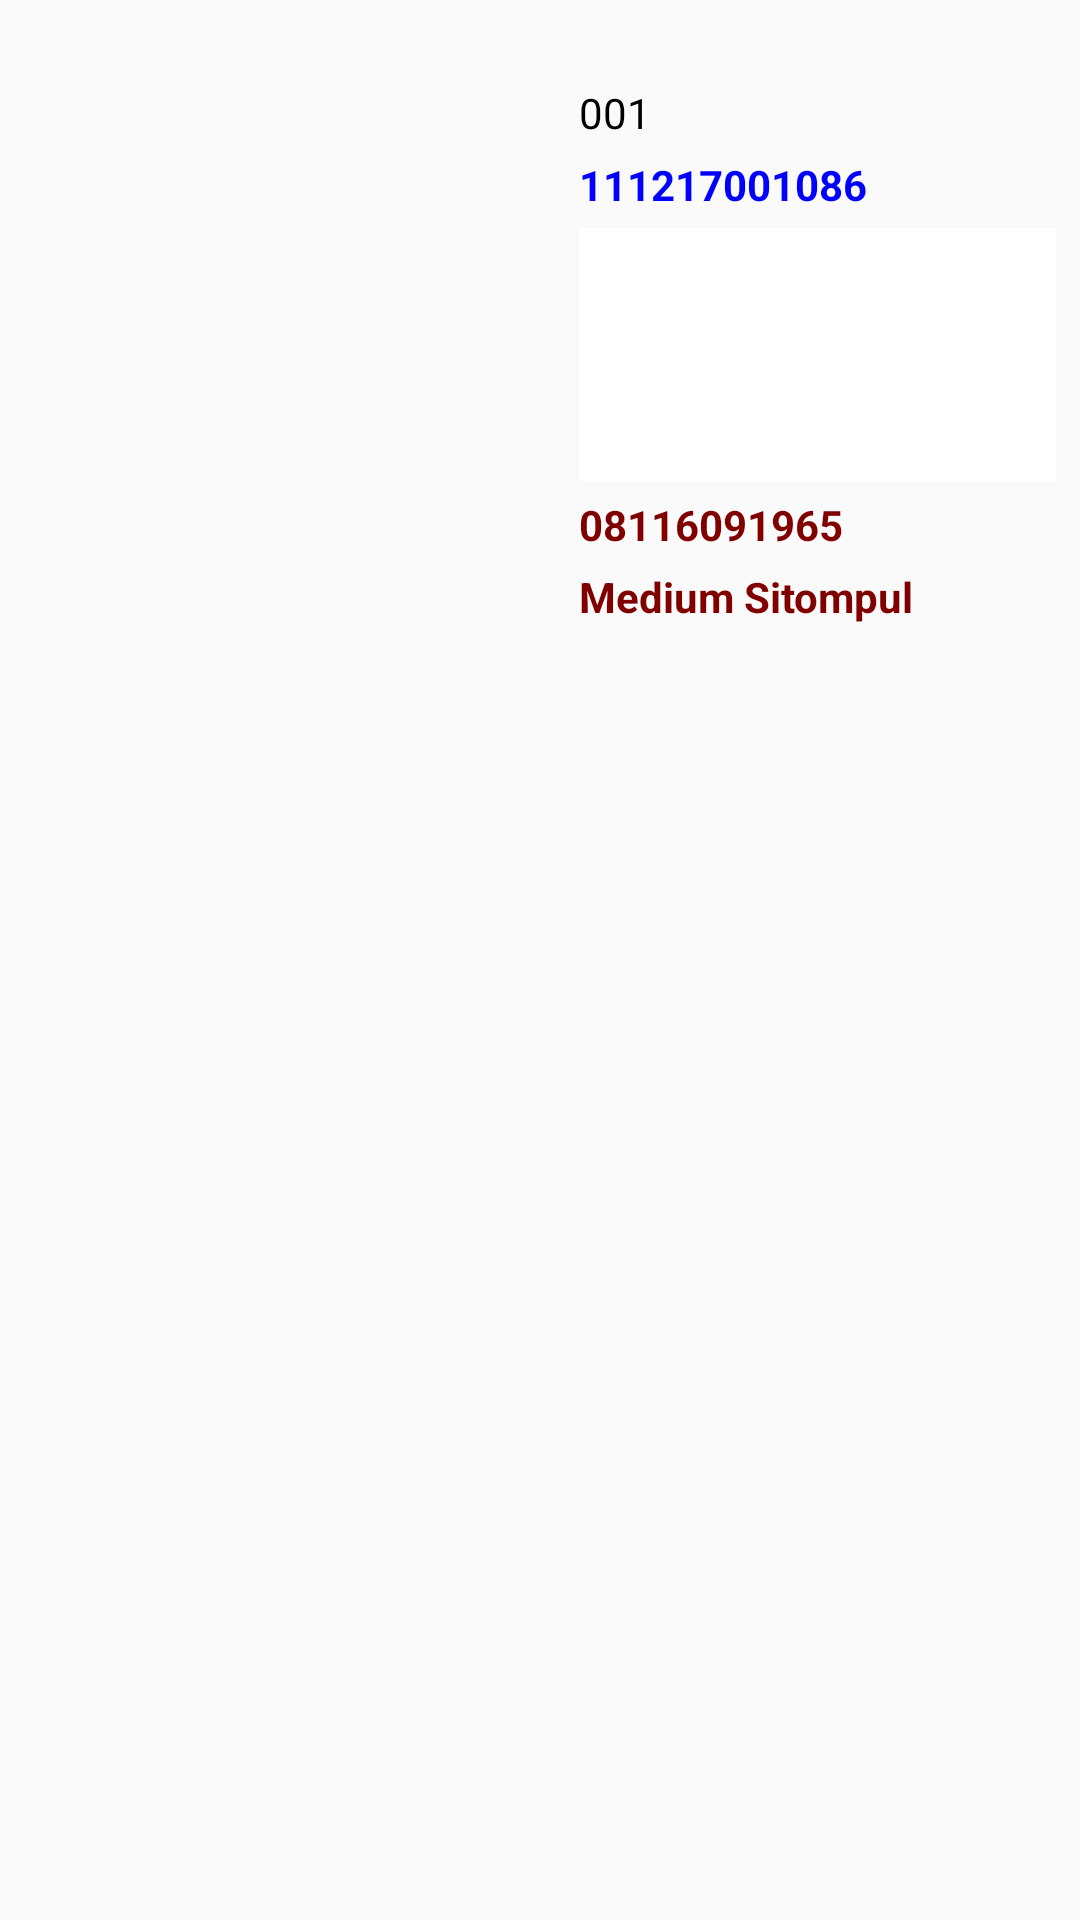

Produce the Android XML layout that renders to this screen, including the resource entries it uses.
<!-- AndroidManifest.xml: application theme AppTheme -->
<!-- res/layout/dataprovisioning_design_view.xml -->
<?xml version="1.0" encoding="utf-8"?>
<LinearLayout xmlns:android="http://schemas.android.com/apk/res/android"
    xmlns:app="http://schemas.android.com/apk/res-auto"
    android:layout_width="match_parent"
    android:layout_height="match_parent"
    android:orientation="vertical">

    <RelativeLayout
        android:layout_width="match_parent"
        android:layout_height="wrap_content"
        android:padding="8dp">


        <ImageView
            android:id="@+id/imageView1"
            android:layout_width="180dp"
            android:layout_height="180dp"
            android:padding="4dp" />



        <TextView
            android:id="@+id/textView_idx"
            android:layout_width="wrap_content"
            android:layout_height="wrap_content"
            android:layout_marginLeft="5dp"
            android:layout_toRightOf="@id/imageView1"
            android:text="001"
            android:layout_marginTop="20dp"
            android:textAppearance="@style/Base.TextAppearance.AppCompat.Small"
            android:textColor="#000000" />




        <TextView
            android:id="@+id/textView_packet_indihome"
            android:layout_width="wrap_content"
            android:layout_height="wrap_content"
            android:layout_below="@id/textView_idx"
            android:layout_marginLeft="5dp"
            android:layout_marginTop="5dp"
            android:layout_toRightOf="@id/imageView1"
            android:text="111217001086"
            android:textAppearance="@style/Base.TextAppearance.AppCompat.Small"
            android:textColor="#0000ff"
            android:textStyle="bold" />

        <TextView
            android:id="@+id/textView_inst_addr"
            android:layout_width="wrap_content"
            android:layout_height="wrap_content"
            android:layout_below="@id/textView_packet_indihome"
            android:layout_marginLeft="5dp"
            android:layout_marginTop="5dp"

            android:layout_toRightOf="@id/imageView1"
            android:background="@color/colorYellow"
            android:paddingLeft="15dp"
            android:paddingRight="15dp"
            android:text="Komplek Tata Alam Asri, jalan Bakti Indah IV no.187 Gaperta Ujung, Medan"
            android:textAppearance="@style/Base.TextAppearance.AppCompat.Small.Inverse"
            android:textStyle="bold" />

        <TextView
            android:id="@+id/textView_hp"
            android:layout_width="wrap_content"
            android:layout_height="wrap_content"
            android:layout_below="@id/textView_inst_addr"
            android:layout_marginLeft="5dp"
            android:layout_marginTop="5dp"
            android:layout_toRightOf="@id/imageView1"
            android:text="08116091965"
            android:textColor="#800000"
            android:textSize="14dp"
            android:textStyle="bold" />

        <TextView
            android:id="@+id/textView_cust_name"
            android:layout_width="wrap_content"
            android:layout_height="wrap_content"
            android:layout_below="@id/textView_hp"
            android:layout_marginLeft="5dp"
            android:layout_marginTop="5dp"
            android:layout_toRightOf="@id/imageView1"
            android:text="Medium Sitompul"
            android:textColor="#800000"
            android:textSize="14dp"
            android:textStyle="bold" />

    </RelativeLayout>

</LinearLayout>
<!-- resources referenced by this layout -->
<resources>
  <color name="colorYellow">#FFFFFF</color>
  <style name="AppTheme" parent="Theme.AppCompat.Light.DarkActionBar">
          
          <item name="colorPrimary">@android:color/black</item>
          <item name="colorPrimaryDark">@android:color/black</item>
          <item name="colorAccent">@android:color/black</item>
      </style>
</resources>
